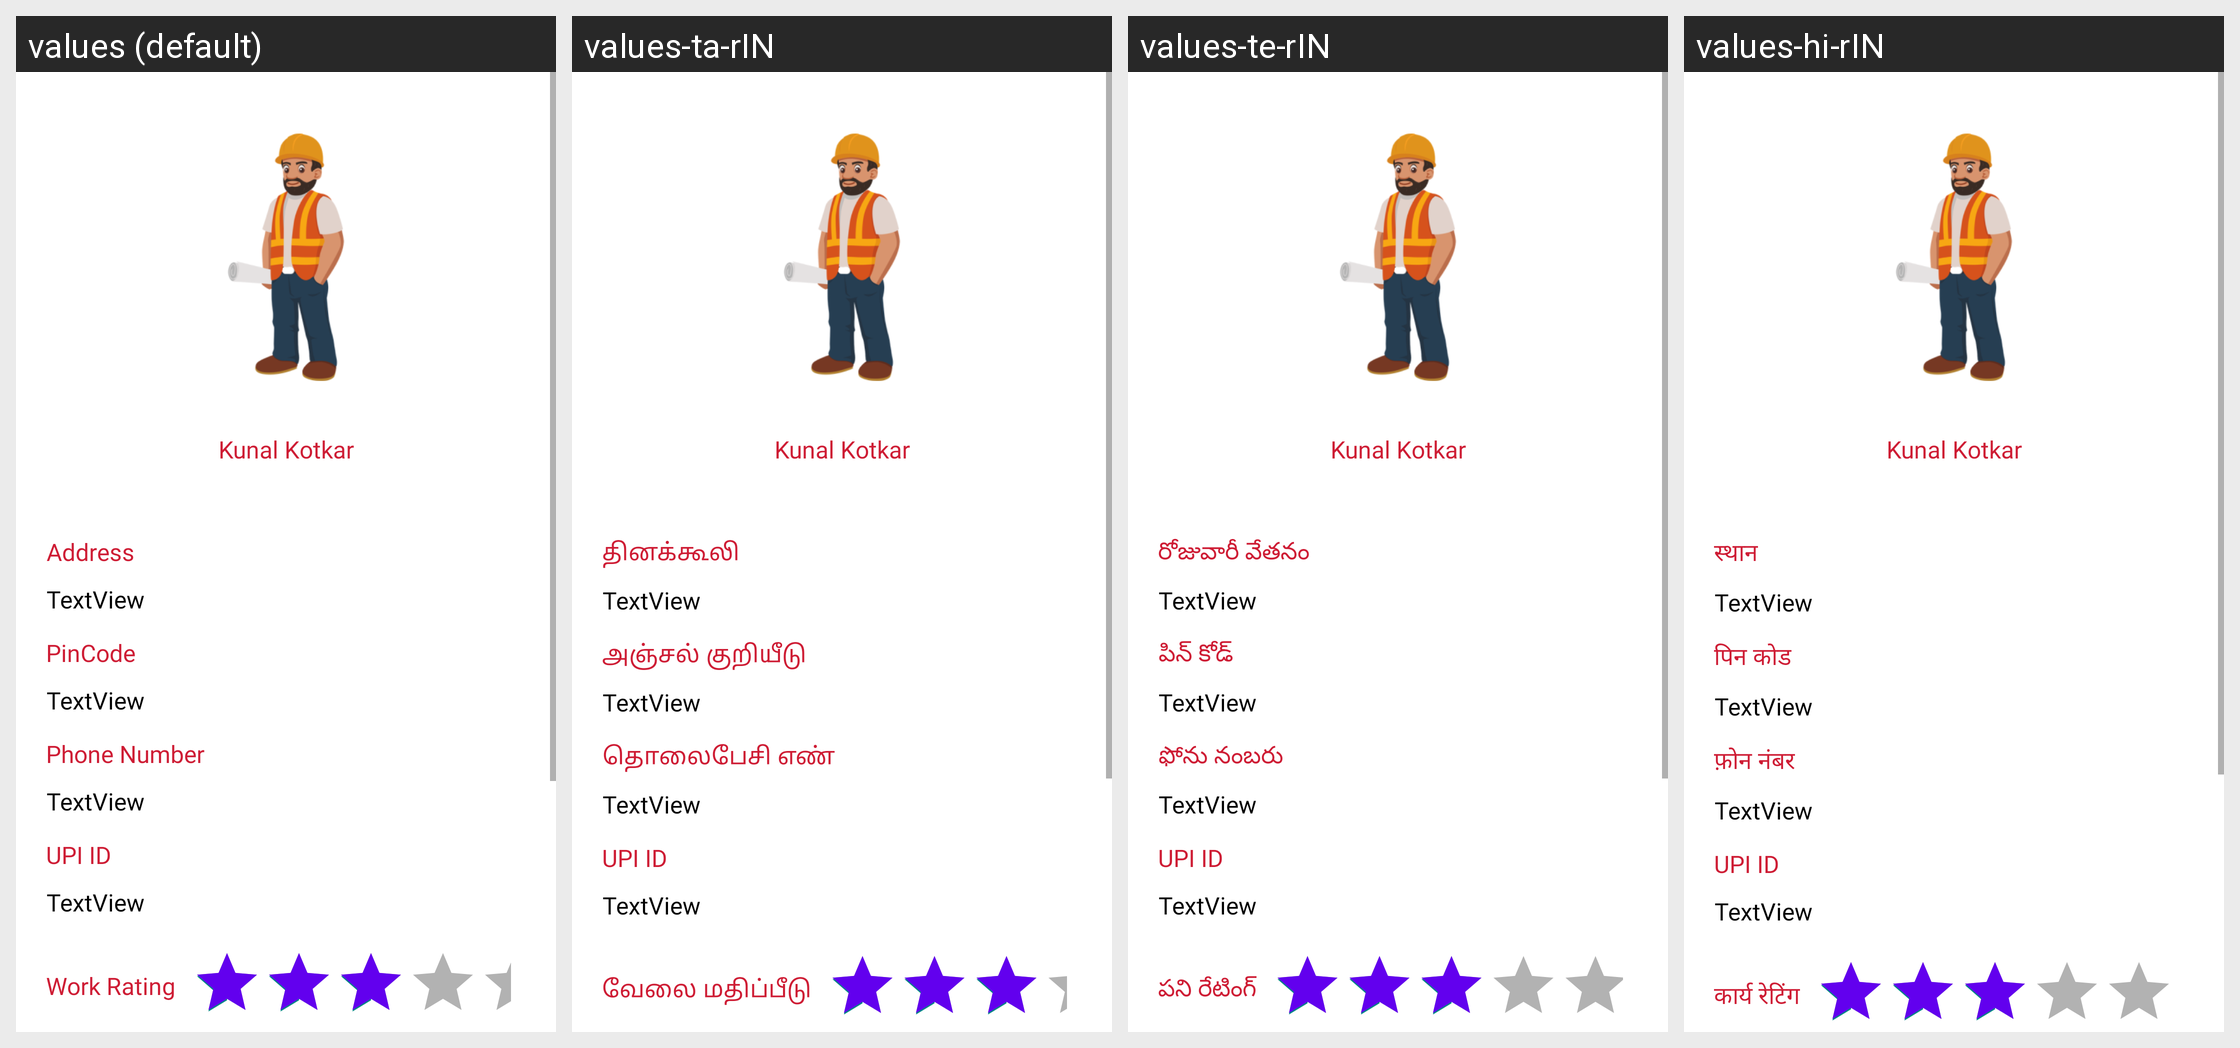

Locale-by-locale string values for the Android screen shown in this grid:
Android screen res/layout/fragment_my_profile.xml rendered under 4 locales, left to right: values (default), values-ta-rIN, values-te-rIN, values-hi-rIN. Device: Nexus 5 (rendered at 1080×1920; each locale shown at half size, 540×960, under a caption strip naming it); theme Theme.Kaaryakhoj.
Other locales in the repository, not shown: values-gu-rIN, values-mr-rIN.
Strings drawn on this screen, with the default value and each locale's value (text and hints the layout hard-codes, and strings that could not be matched under every locale, appear in the picture but are not listed):

profile_page_address
  values: Address
  values-ta-rIN: தினக்கூலி 
  values-te-rIN: రోజువారీ వేతనం
  values-hi-rIN: स्थान

profilepage_pincode
  values: PinCode
  values-ta-rIN: அஞ்சல் குறியீடு
  values-te-rIN: పిన్ కోడ్
  values-hi-rIN: पिन कोड

profilepage_phone_number
  values: Phone Number
  values-ta-rIN: தொலைபேசி எண்
  values-te-rIN: ఫోను నంబరు
  values-hi-rIN: फ़ोन नंबर

profilepage_upi_id
  values: UPI ID
  values-ta-rIN: UPI ID  [not translated; the default value is used]
  values-te-rIN: UPI ID  [not translated; the default value is used]
  values-hi-rIN: UPI ID  [not translated; the default value is used]

profilepage_work_rating
  values: Work Rating
  values-ta-rIN: வேலை மதிப்பீடு
  values-te-rIN: పని రేటింగ్
  values-hi-rIN: कार्य रेटिंग
